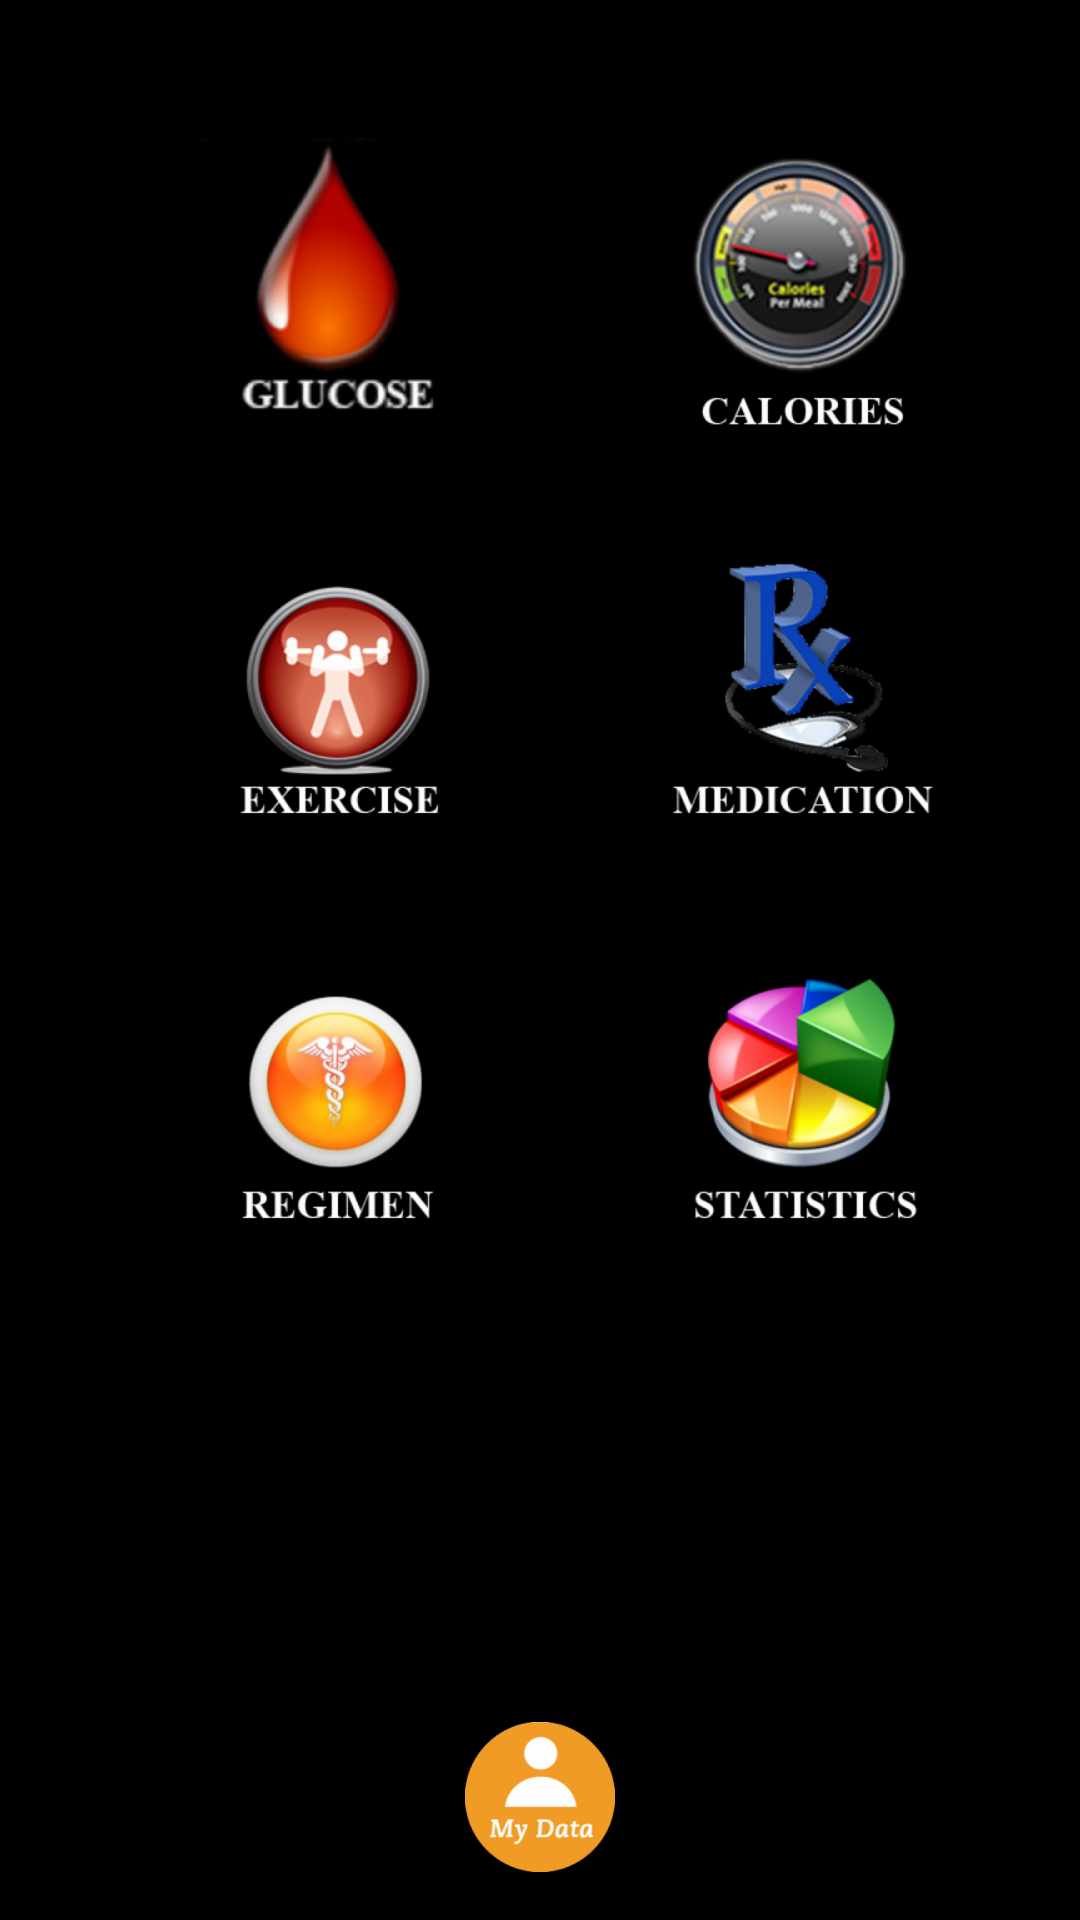

Layout XML and referenced resources for this Android screen:
<!-- AndroidManifest.xml: application theme AppTheme -->
<!-- res/layout/activity_details.xml -->
<?xml version="1.0" encoding="utf-8"?>
<RelativeLayout xmlns:android="http://schemas.android.com/apk/res/android"
    xmlns:tools="http://schemas.android.com/tools"
    android:layout_width="match_parent"
    android:layout_height="match_parent"
    android:paddingBottom="@dimen/activity_vertical_margin"
    android:paddingLeft="@dimen/activity_horizontal_margin"
    android:paddingRight="@dimen/activity_horizontal_margin"
    android:paddingTop="@dimen/activity_vertical_margin"
    tools:context="com.example.navyabhaskar.test2_062916.details"
    android:id="@+id/functionality"
    android:background="#000000">

    <ImageButton
        android:layout_width="100dp"
        android:layout_height="100dp"
        android:id="@+id/imageButton_blooddropImage"
        android:background="@drawable/editblooddrop1"
        android:layout_marginTop="30dp"
        android:layout_marginLeft="45dp"
         />

    <ImageButton
        android:layout_width="100dp"
        android:layout_height="100dp"
        android:id="@+id/imageButton_caloriesImage"
        android:background="@drawable/edit_cal_2"
        android:contentDescription="Diet"
        android:layout_marginTop="30dp"
        android:layout_marginLeft="200dp"
         />

    <ImageButton
        android:layout_width="100dp"
        android:layout_height="100dp"
        android:id="@+id/imageButton_exerciseImage"
        android:contentDescription="Exercise"
        android:background="@drawable/exercise"
        android:layout_marginTop="165dp"
        android:layout_marginLeft="45dp" />

    <ImageButton
        android:layout_width="100dp"
        android:layout_height="100dp"
        android:id="@+id/imageButton_medicationImage"
        android:layout_marginTop="165dp"
        android:layout_marginLeft="200dp"
        android:background="@drawable/medication" />

    <ImageButton
        android:layout_width="50dp"
        android:layout_height="50dp"
        android:id="@+id/imageButton_myDataImage"
        android:background="@drawable/mydata"
        android:layout_centerHorizontal="true"
        android:layout_alignParentBottom="true" />

    <ImageButton
        android:layout_width="100dp"
        android:layout_height="100dp"
        android:id="@+id/imageButton_presRegimenImage"
        android:background="@drawable/regimen"
        android:layout_marginTop="300dp"
        android:layout_marginLeft="45dp"  />

    <ImageButton
        android:layout_width="100dp"
        android:layout_height="100dp"
        android:id="@+id/imageButton_DiabetesInfoImage"
        android:layout_marginTop="300dp"
        android:layout_marginLeft="200dp"
        android:background="@drawable/stats" />
</RelativeLayout>
<!-- resources referenced by this layout -->
<resources>
  <dimen name="activity_horizontal_margin">16dp</dimen>
  <dimen name="activity_vertical_margin">16dp</dimen>
  <!-- drawable edit_cal_2: png bitmap (drawable-hdpi, 40874 bytes) -->
  <!-- drawable editblooddrop1: png bitmap (drawable-hdpi, 9221 bytes) -->
  <!-- drawable exercise: png bitmap (drawable-hdpi, 27223 bytes) -->
  <!-- drawable medication: png bitmap (drawable-hdpi, 25289 bytes) -->
  <!-- drawable mydata: png bitmap (drawable-hdpi, 10238 bytes) -->
  <!-- drawable regimen: png bitmap (drawable-hdpi, 26093 bytes) -->
  <!-- drawable stats: png bitmap (drawable-hdpi, 34112 bytes) -->
  <style name="AppTheme" parent="Theme.AppCompat">
          
          <item name="colorPrimary">@color/colorPrimary</item>
          <item name="colorPrimaryDark">@color/colorPrimaryDark</item>
          <item name="colorAccent">@color/colorAccent</item>
          <item name="android:typeface">monospace</item>
          <item name="android:textStyle">bold|italic</item>
      </style>
  <color name="colorPrimary">#FF3E3C3C</color>
  <color name="colorPrimaryDark">#FFFFFF</color>
  <color name="colorAccent">#FFF56F</color>
</resources>
